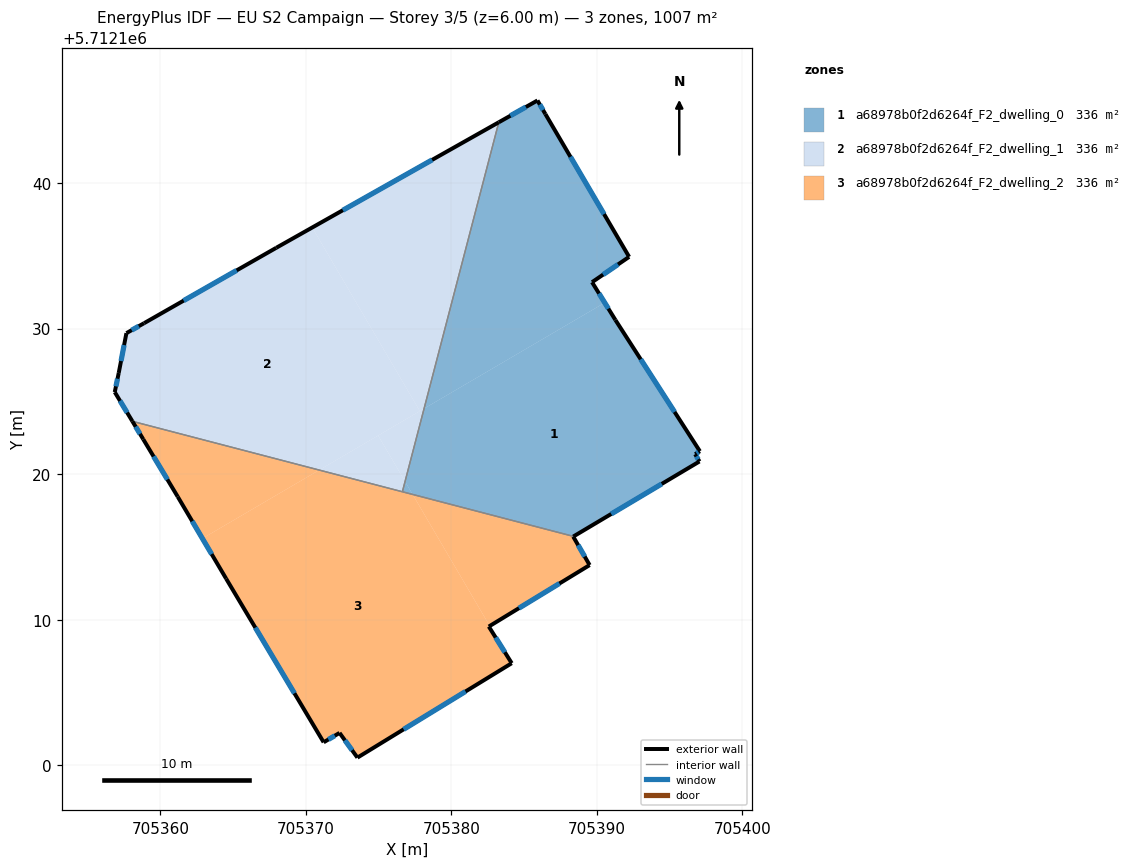
=== STOREY PLAN SPEC (per zone: floor XY polygon, exterior-wall plan segments, windows/doors) ===
zone 1: a68978b0f2d6264f_F2_dwelling_0  (335.7 m²)
  floor: (705386.46, 5712144.74) (705392.21, 5712134.93) (705389.67, 5712133.19) (705390.54, 5712131.78) (705378.12, 5712124.51) (705383.26, 5712144.18) (705385.92, 5712145.68)
  floor: (705391.27, 5712130.59) (705397.07, 5712121.58) (705396.75, 5712121.37) (705397.05, 5712120.87) (705388.39, 5712115.72) (705377.34, 5712118.61) (705376.82, 5712119.50) (705378.12, 5712124.51) (705390.54, 5712131.78)
  floor: (705388.39, 5712115.72) (705377.34, 5712118.61) (705377.34, 5712118.61)
  floor: (705376.82, 5712119.50) (705377.34, 5712118.61) (705376.63, 5712118.79)
  exterior wall: (705392.21, 5712134.93) – (705386.46, 5712144.74)  [11.4 m]
    window: (705390.49, 5712137.87) – (705388.18, 5712141.81)  [5.5 m²]
  exterior wall: (705389.67, 5712133.19) – (705392.21, 5712134.93)  [3.1 m]
    window: (705390.43, 5712133.71) – (705391.45, 5712134.41)  [1.5 m²]
  exterior wall: (705391.27, 5712130.59) – (705389.67, 5712133.19)  [3.1 m]
    window: (705390.79, 5712131.37) – (705390.15, 5712132.41)  [1.5 m²]
  exterior wall: (705397.07, 5712121.58) – (705391.27, 5712130.59)  [10.7 m]
    window: (705395.34, 5712124.28) – (705393.01, 5712127.90)  [5.2 m²]
  exterior wall: (705396.75, 5712121.37) – (705397.07, 5712121.58)  [0.4 m]
    window: (705396.85, 5712121.43) – (705396.98, 5712121.52)  [0.2 m²]
  exterior wall: (705397.05, 5712120.87) – (705396.75, 5712121.37)  [0.6 m]
    window: (705396.96, 5712121.02) – (705396.84, 5712121.22)  [0.3 m²]
  exterior wall: (705388.39, 5712115.72) – (705397.05, 5712120.87)  [10.1 m]
    window: (705390.98, 5712117.26) – (705394.46, 5712119.33)  [4.9 m²]
  exterior wall: (705385.92, 5712145.68) – (705383.26, 5712144.18)  [3.1 m]
    window: (705385.12, 5712145.23) – (705384.05, 5712144.63)  [1.5 m²]
  exterior wall: (705386.46, 5712144.74) – (705385.92, 5712145.68)  [1.1 m]
    window: (705386.30, 5712145.02) – (705386.08, 5712145.40)  [0.5 m²]
  interior walls: 2
zone 2: a68978b0f2d6264f_F2_dwelling_1  (335.6 m²)
  floor: (705370.44, 5712136.95) (705377.83, 5712124.33) (705370.92, 5712120.28) (705358.08, 5712123.63) (705356.87, 5712125.64) (705357.14, 5712126.95) (705357.67, 5712129.69) (705358.89, 5712130.38) (705367.96, 5712135.55)
  floor: (705383.26, 5712144.18) (705378.12, 5712124.51) (705377.83, 5712124.33) (705370.44, 5712136.95)
  floor: (705374.97, 5712122.65) (705376.82, 5712119.50) (705376.63, 5712118.79) (705370.92, 5712120.28)
  floor: (705378.12, 5712124.51) (705376.82, 5712119.50) (705374.97, 5712122.65)
  exterior wall: (705356.87, 5712125.64) – (705358.08, 5712123.63)  [2.3 m]
    window: (705357.23, 5712125.04) – (705357.72, 5712124.23)  [1.1 m²]
  exterior wall: (705357.14, 5712126.95) – (705356.87, 5712125.64)  [1.3 m]
    window: (705357.06, 5712126.56) – (705356.95, 5712126.03)  [0.6 m²]
  exterior wall: (705357.67, 5712129.69) – (705357.14, 5712126.95)  [2.8 m]
    window: (705357.51, 5712128.87) – (705357.30, 5712127.77)  [1.3 m²]
  exterior wall: (705358.89, 5712130.38) – (705357.67, 5712129.69)  [1.4 m]
    window: (705358.52, 5712130.17) – (705358.03, 5712129.90)  [0.7 m²]
  exterior wall: (705367.96, 5712135.55) – (705358.89, 5712130.38)  [10.5 m]
    window: (705365.25, 5712134.00) – (705361.60, 5712131.93)  [5.0 m²]
  exterior wall: (705383.26, 5712144.18) – (705367.96, 5712135.55)  [17.6 m]
    window: (705378.68, 5712141.60) – (705372.54, 5712138.14)  [8.5 m²]
  interior walls: 2
zone 3: a68978b0f2d6264f_F2_dwelling_2  (335.6 m²)
  floor: (705388.39, 5712115.72) (705388.37, 5712115.71) (705389.50, 5712113.75) (705382.64, 5712109.57) (705377.34, 5712118.61)
  floor: (705377.34, 5712118.61) (705382.64, 5712109.57) (705382.57, 5712109.53) (705384.15, 5712107.01) (705373.54, 5712100.52) (705372.31, 5712102.22) (705371.22, 5712101.58) (705364.52, 5712112.82) (705362.89, 5712115.58) (705370.92, 5712120.28)
  floor: (705370.92, 5712120.28) (705362.89, 5712115.58) (705361.19, 5712118.45) (705358.83, 5712122.40) (705358.08, 5712123.63)
  exterior wall: (705384.15, 5712107.01) – (705382.57, 5712109.53)  [3.0 m]
    window: (705383.67, 5712107.76) – (705383.04, 5712108.77)  [1.4 m²]
  exterior wall: (705373.54, 5712100.52) – (705384.15, 5712107.01)  [12.4 m]
    window: (705376.72, 5712102.46) – (705380.97, 5712105.07)  [6.0 m²]
  exterior wall: (705372.31, 5712102.22) – (705373.54, 5712100.52)  [2.1 m]
    window: (705372.68, 5712101.71) – (705373.18, 5712101.03)  [1.0 m²]
  exterior wall: (705371.22, 5712101.58) – (705372.31, 5712102.22)  [1.3 m]
    window: (705371.55, 5712101.77) – (705371.99, 5712102.03)  [0.6 m²]
  exterior wall: (705364.52, 5712112.82) – (705371.22, 5712101.58)  [13.1 m]
    window: (705366.53, 5712109.45) – (705369.22, 5712104.94)  [6.3 m²]
  exterior wall: (705361.19, 5712118.45) – (705364.52, 5712112.82)  [6.5 m]
    window: (705362.19, 5712116.77) – (705363.53, 5712114.51)  [3.2 m²]
  exterior wall: (705358.83, 5712122.40) – (705361.19, 5712118.45)  [4.6 m]
    window: (705359.54, 5712121.22) – (705360.49, 5712119.63)  [2.2 m²]
  exterior wall: (705358.08, 5712123.63) – (705358.83, 5712122.40)  [1.4 m]
    window: (705358.30, 5712123.26) – (705358.60, 5712122.77)  [0.7 m²]
  exterior wall: (705388.37, 5712115.71) – (705388.39, 5712115.72)  [0.0 m]
  exterior wall: (705389.50, 5712113.75) – (705388.37, 5712115.71)  [2.3 m]
    window: (705389.16, 5712114.34) – (705388.71, 5712115.12)  [1.1 m²]
  exterior wall: (705382.57, 5712109.53) – (705389.50, 5712113.75)  [8.1 m]
    window: (705384.65, 5712110.79) – (705387.43, 5712112.49)  [3.9 m²]
  interior walls: 2

=== DERIVED (storey summary) ===
Building: EU S2 Campaign
Storey: 3 of 5  (floor level z = 6.00 m)
Storey gross floor area: 1007.0 m²
Zones on this storey: 3
  - a68978b0f2d6264f_F2_dwelling_0: floor 335.7 m²; exterior wall 43.4 m (130.2 m²); 9 window(s) 21.0 m²; WWR 16.1%
  - a68978b0f2d6264f_F2_dwelling_1: floor 335.6 m²; exterior wall 35.9 m (107.6 m²); 6 window(s) 17.3 m²; WWR 16.1%
  - a68978b0f2d6264f_F2_dwelling_2: floor 335.6 m²; exterior wall 54.8 m (164.5 m²); 10 window(s) 26.5 m²; WWR 16.1%
Zone adjacency (shared interzone walls):
  - a68978b0f2d6264f_F2_dwelling_0 ↔ a68978b0f2d6264f_F2_dwelling_1
  - a68978b0f2d6264f_F2_dwelling_0 ↔ a68978b0f2d6264f_F2_dwelling_2
  - a68978b0f2d6264f_F2_dwelling_1 ↔ a68978b0f2d6264f_F2_dwelling_2